Run: headless pygame with SDL's dummy video driver; simulated clock (each Clock.tick advances the game by its frame time, no real sleeping); random seed 0; keys injected as events and as key.get_pressed() state; no mouse input.
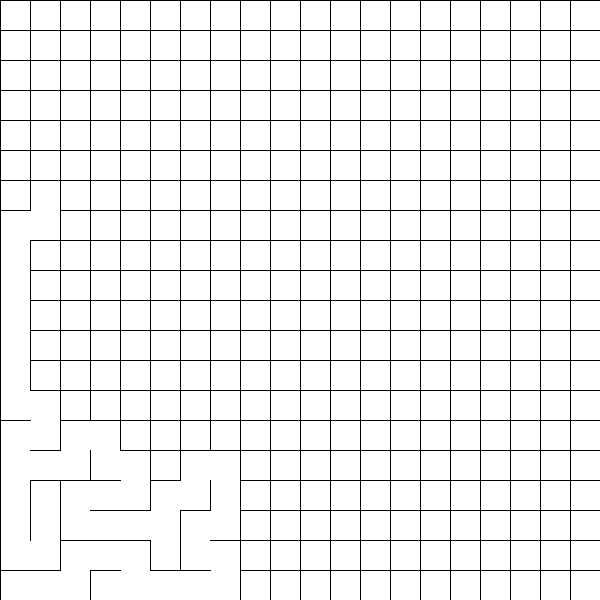
Frame 1 of 4 · flips 1–60 · no input
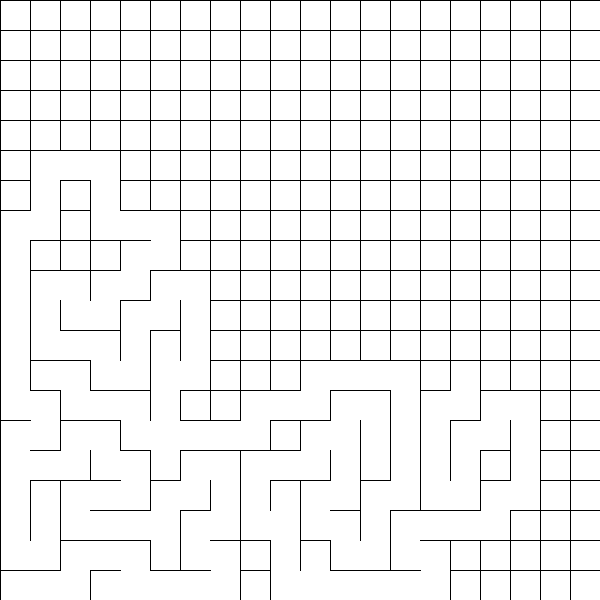
Frame 2 of 4 · flips 61–180 · tapped SPACE, RETURN · held RIGHT (→), D
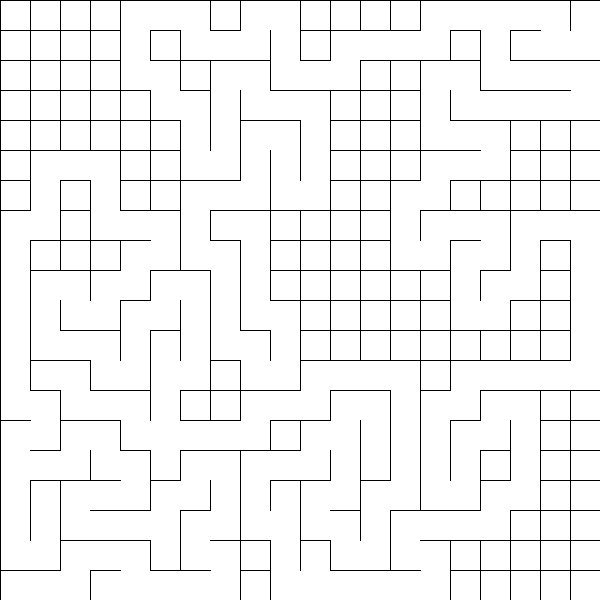
Frame 3 of 4 · flips 181–300 · held DOWN (↓), S
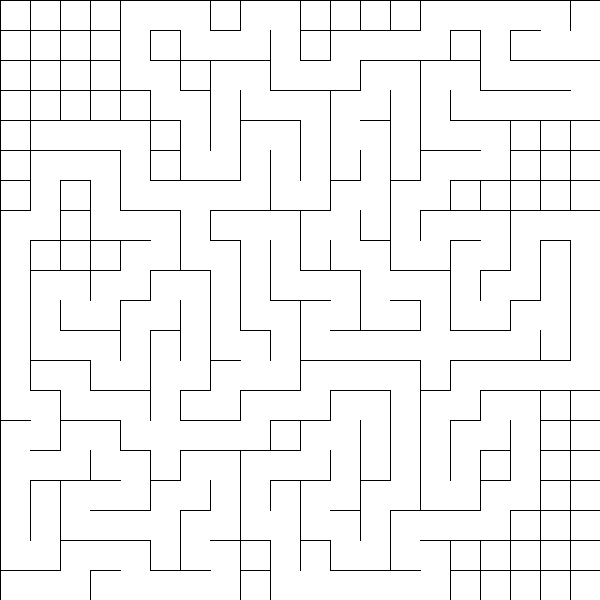
Frame 4 of 4 · flips 301–420 · held LEFT (←), A, UP (↑), W

The pygame program that drew these frames:

import pygame
import random

Row = 20
Column = 20
Cell_length = 30
Width = Column * Cell_length
Height = Row * Cell_length
Speed = 60

white = (255,255,255)
black = (0,0,0)
red = (255,0,0)
blue = (0,0,255)
green = (0,255,0)

class Maze:
    def __init__(self, rows, columns):
        self.Row = rows
        self.Column = columns
        #northWall[r][c] means the upper cell wall
        #Row+1 means that the edge is also included
        #northWall[0][c] is the bottom edge of the whole maze
        self.northWall = []
        for i in range(rows +1):
            self.northWall.append([])
            for j in range(columns +1):
                self.northWall[i].append(1)
        #eastWall[r][c] means the right side of the wall
        #Column +1 means that the edge is also included
        #eastWall[r][0] is the left edge of the whole maze
        self.eastWall = []
        for i in range(rows +1):
            self.eastWall.append([])
            for j in range(columns+1):
                self.eastWall[i].append(1)

        self.visited = []
        for i in range(rows+1):
            self.visited.append([])
            for j in range(columns +1):
                self.visited[i].append(False)
    
    def draw(self, screen):
        for r in range(1, self.Row+1):
            for c in range(1, self.Column+1):
                x= (c-1) * Cell_length
                y = (self.Row - r) * Cell_length
                #draw north wall which is the top of the current cell
                if self.northWall[r][c]:
                    pygame.draw.line(screen, black, (x,y), (x+ Cell_length, y))
                #draw the east wall which is the right side of the current cell
                if self.eastWall[r][c]:
                    pygame.draw.line(screen, black, (x+ Cell_length, y), (x+ Cell_length, y + Cell_length))
                #draw the south wall which is the bottom side of the current cell
                #when r is 1 self.northWall[0][c] makes a line for the bottom of the maze
                if self.northWall[r-1][c]:
                    pygame.draw.line(screen, black, (x,y+Cell_length), (x+Cell_length, y + Cell_length))
                #draw the west wall which is the left side of the current cell
                #when c is 1 self.eastWall[r][0] makes a line for the left side of the maze
                if self.eastWall[r][c-1]:
                    pygame.draw.line(screen, black, (x,y), (x,y+ Cell_length))

def formMaze(maze, screen):
    buffer = [(1,1)]
    maze.visited[1][1] = True
 
    while buffer:
        r ,c = buffer[len(buffer)-1]
        side = []
        if r< maze.Row and maze.visited[r+1][c] == False:
            side.append(('N', r+1, c))
        if r > 1 and maze.visited[r-1][c] == False:
            side.append(('S', r-1, c))
        if c < maze.Column and maze.visited[r][c+1] == False:
            side.append(('E', r, c+1))
        if c>1 and maze.visited[r][c-1]== False:
            side.append(('W', r, c-1))

        if side:
            path, nr, nc = random.choice(side)
            if path == 'N': 
                maze.northWall[r][c] =0
            if path == 'E':
                maze.eastWall[r][c]=0
            if path == 'S':
                maze.northWall[r-1][c]=0
            if path == 'W':
                maze.eastWall[r][c-1]=0

            maze.visited[nr][nc] = True
            buffer.append((nr,nc))

        else:
            buffer.pop()

        screen.fill(white)
        maze.draw(screen)
        pygame.display.flip()
        pygame.time.delay(5)

def win(maze, screen, start, end):
    buffer = [start]
    visited = set([start])
    before = {start: None}

    while buffer:
        now = buffer[len(buffer)-1]
        if now == end:
            break
        r,c= now
        side = []
        if r< maze.Row:
            if maze.northWall[r][c] == 0:
                if(r+1, c) not in visited:
                    side.append((r+1,c))
        
        if r>1:
            if maze.northWall[r-1][c] == 0:
                if (r-1,c) not in visited:
                    side.append((r-1,c))

        if c< maze.Column:
            if maze.eastWall[r][c]==0:
                if(r, c+1) not in visited:
                    side.append((r,c+1))

        if c>1:
            if maze.eastWall[r][c-1]==0:
                if(r, c-1) not in visited:
                    side.append((r,c-1))

        if side:
            sideCell = random.choice(side)
            visited.add(sideCell)
            buffer.append(sideCell)
        else:
            drawing(screen, now, blue)
            buffer.pop()

        for i in range(len(buffer)):
            drawing(screen, buffer[i], red)
        pygame.display.flip()
        pygame.time.delay(40)
def drawing(screen, position, color):
    r,c = position
    x= (c-1) * Cell_length + Cell_length//2
    y= (maze.Row - r) * Cell_length + Cell_length//2
    pygame.draw.circle(screen,color,(x,y), Cell_length//4)

pygame.init()
screen = pygame.display.set_mode((Width, Height))
maze= Maze(Row, Column)
formMaze(maze, screen)
win(maze,screen, (1,1), (Row,Column))
pygame.quit()
